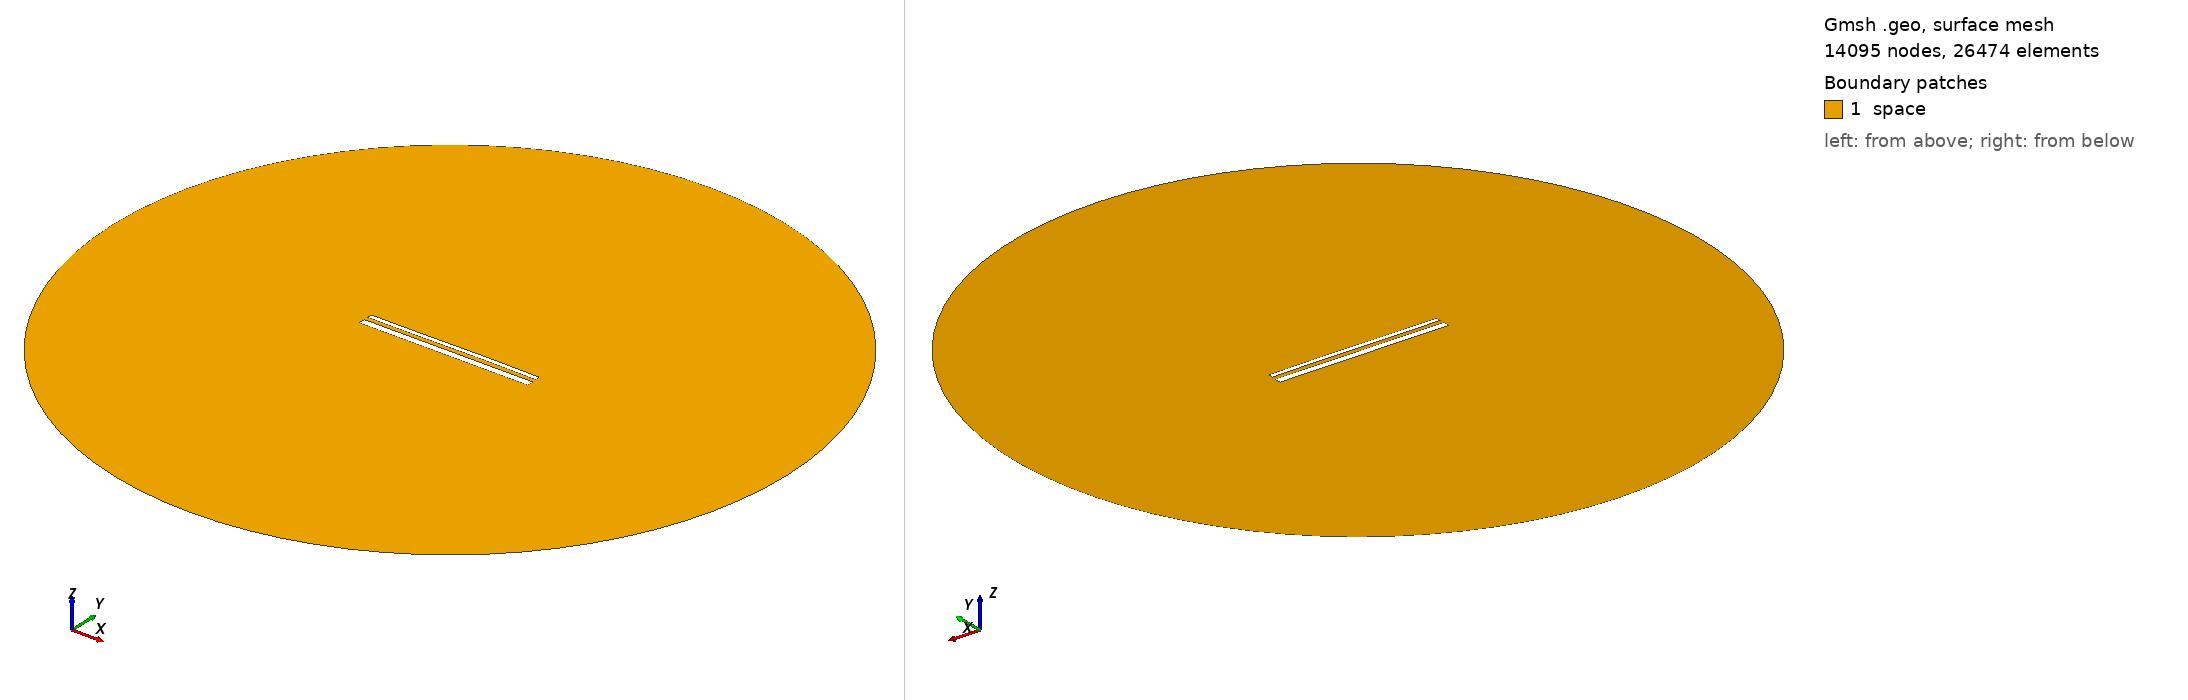

Gmsh geometry script, surface-meshed: 14095 nodes, 26474 surface elements. Boundary patches (legend numbers): 1 space. Left view from above one corner, right view from below the opposite corner. Legend entries are the model's physical surfaces. The drawing asked Gmsh for element sizes between 1% and 20% of the model's largest extent; the script's own settings can give other sizes.

=== 14833.geo (drawn) ===
//---------------------------------------
// Geometry kernel
//---------------------------------------

SetFactory("OpenCASCADE");



//---------------------------------------
// Parameters of the geometry
//---------------------------------------

// Overetch of the upper plate
overetch = 0.5;

// Distance between the plates
distance = 2.25;

// Discretization over the x axis (for the deformation)
nx = 50; 

// Length of the plate
L = 100 - overetch; 

// Number of modes
n = 4; 

// 1st mode coefficient
coeff(1) = 0.07499999999999998;
beta(1) = 0.596864 * 3.1415926535 / L;

// 2nd mode coefficient
coeff(2) = 0.07499999999999998;
beta(2) = 1.49418 * 3.1415926535 / L;

// 3rd mode coefficient
coeff(3) = -0.075;
beta(3) = 2.50025 * 3.1415926535 / L;

// 4th mode coefficient
coeff(4) = 0.0;
beta(4) = 3.49999 * 3.1415926535 / L;



//---------------------------------------
// Upper plate (deformed rectangle)
//---------------------------------------

// Coordiantes of the upper plate
xmin = -50;
xmax = 50 - overetch;

// Height of the upper plate
yheight = 4 - 2 * overetch;

// Indexes of the points
UpperID[] = {};
LowerID[] = {};
LeftID[] = {};
RightID[] = {};

// Point index
p = 1;

// Horizontal edges
For i In {1:nx}
    x = xmin + (i-1)*(xmax - xmin)/(nx-1);

    y_bottom = distance / 2 + overetch;
    For j In {1:n}
        C = (Cosh(beta(j)*L) + Cos(beta(j)*L)) / (Sinh(beta(j)*L) + Sin(beta(j)*L));
        y_bottom  = y_bottom + coeff(j) * (Cosh(beta(j)*(x+50)) - Cos(beta(j)*(x+50)) - C * (Sinh(beta(j)*(x+50)) - Sin(beta(j)*(x+50))));
    EndFor

    y_top = y_bottom + yheight;

    Point(p) = {x, y_top, 0, 1.0};
    UpperID[i] = p;
    p = p + 1;

    Point(p) = {x, y_bottom, 0, 1.0};
    LowerID[i] = p;
    p = p + 1;
EndFor

// Create point lists
UpperPts[] = {}; LowerPts[] = {};
For i In {1:nx}
  UpperPts[] += {UpperID[i]};
  LowerPts[] += {LowerID[i]};
EndFor

// Build splines
Spline(1) = {UpperPts[]};
Spline(2) = {LowerPts[]};
Line(3) = {LowerPts[nx-1], UpperPts[nx-1]};
Line(4) = {LowerPts[0], UpperPts[0]};

// Build the plane surface
Curve Loop(1) = {2, 3, -1, -4};
Plane Surface(1) = {1};



//---------------------------------------
// Lower plate (rectangle)
//---------------------------------------

// Vertices
Point(1001) = {-50, -1, 0, 1.0};
Point(1002) = { 50, -1, 0, 1.0};
Point(1003) = { 50,  -5, 0, 1.0};
Point(1004) = {-50,  -5, 0, 1.0};

// Edges
Line(5) = {1001, 1002};
Line(6) = {1002, 1003};
Line(7) = {1003, 1004};
Line(8) = {1004, 1001};

// Plane surface
Line Loop(2) = {5, 6, 7, 8};
Plane Surface(2) = {2}; 



//---------------------------------------
// Outer (fictious) boundary
//---------------------------------------

// Points
Point(1005) = {0, 0, 0};       // Center
Point(1006) = {200, 0, 0};     // Start point
Point(1007) = {0, 200, 0};     // 90 degrees
Point(1008) = {-200, 0, 0};    // 180 degrees
Point(1009) = {0, -200, 0};    // 270 degrees

// Circle arcs (each needs start, center, end)
Circle(9) = {1006, 1005, 1007};
Circle(10) = {1007, 1005, 1008};
Circle(11) = {1008, 1005, 1009};
Circle(12) = {1009, 1005, 1006};

// Plane surface for the entire domain
Curve Loop(3) = {9, 10, 11, 12};
Surface(3) = {3};

// Subtract the plates from the whole domain to obtain the actual domain where we want to solve the equations
BooleanDifference{ Surface{3}; Delete; }{ Surface{1}; Surface{2}; Delete; }




//---------------------------------------
// Transfinite Lines/Curves
//---------------------------------------

// Set the number of points on the boundaries
r = 7;

// Plates
Transfinite Curve {1, 2} = 50*r Using Progression 1;
Transfinite Curve {3, 4} = 2*r Using Progression 1;
Transfinite Line {5, 7} = 50*r Using Progression 1;
Transfinite Line {6, 8} = 2*r Using Progression 1;

// Outer boundary
Transfinite Line {9, 10, 11, 12} = 20 Using Progression 1;



//---------------------------------------
// Physical groups
//---------------------------------------                

// Physical curves (boundaries)
Physical Line("force_segment", 10) = {2};
Physical Line("upper_plate", 11) = {1, 3, 4};
Physical Line("lower_plate", 12) = {5, 6, 7, 8};
Physical Line("boundary", 20) = {9, 10, 11, 12};

// Physical Surfaces
Physical Surface("space", 30) = {3};



//---------------------------------------
// 6. Generate the Mesh
//---------------------------------------

// 2D mesh generation
Mesh 2;
